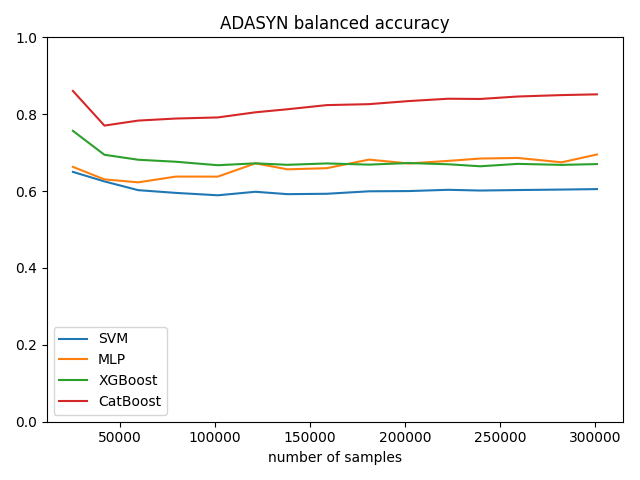

The data file committed next to this chart (first rows):
, number of samples, SVM, MLP, XGBoost, CatBoost
0, 25385, 0.6499, 0.663, 0.7567, 0.8605
1, 41960, 0.6252, 0.6304, 0.6945, 0.7704
2, 59736, 0.6024, 0.6228, 0.6815, 0.7834
3, 79556, 0.5953, 0.6377, 0.6763, 0.7888
4, 101605, 0.5891, 0.6376, 0.6673, 0.7916
5, 121425, 0.5982, 0.6722, 0.6722, 0.805
6, 138300, 0.592, 0.6566, 0.6684, 0.8129
7, 158926, 0.593, 0.6596, 0.6719, 0.8237
8, 181189, 0.5994, 0.6819, 0.6689, 0.8262
9, 202157, 0.6001, 0.6718, 0.673, 0.8342
10, 222855, 0.6033, 0.6785, 0.6698, 0.8403
11, 239730, 0.6014, 0.6847, 0.6646, 0.8397
12, 259459, 0.6027, 0.6862, 0.6708, 0.846
13, 282600, 0.604, 0.6749, 0.6682, 0.8498
14, 301125, 0.6052, 0.6952, 0.6703, 0.8517
